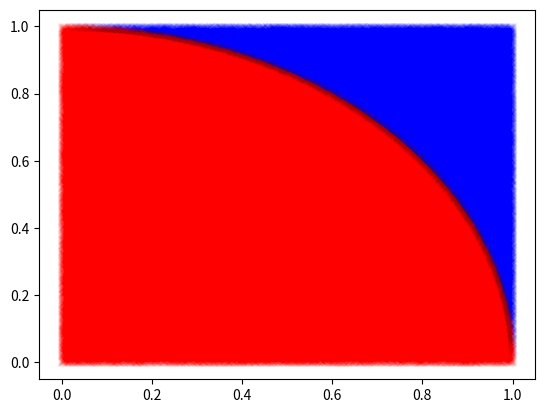

The matplotlib source for this figure:
"""
The area of a circle is defined as πr^2. Estimate π to 3 decimal places using a Monte Carlo method.

Hint: The basic equation of a circle is x2 + y2 = r2.
"""

from scipy.stats import uniform
import matplotlib.pyplot as plt

n = 1_000_000
r = 1
random_x = uniform.rvs(loc=0, scale=r, size=n)
random_y = uniform.rvs(loc=0, scale=r, size=n)

mask = (random_x**2 + random_y**2) < r**2
circle = sum(mask)




pi = (circle*4)/n
plt.plot(random_x[~mask], random_y[~mask], 'bx', alpha=0.01)
plt.plot(random_x[mask], random_y[mask], 'rx', alpha=0.01)
plt.show()
print(pi)